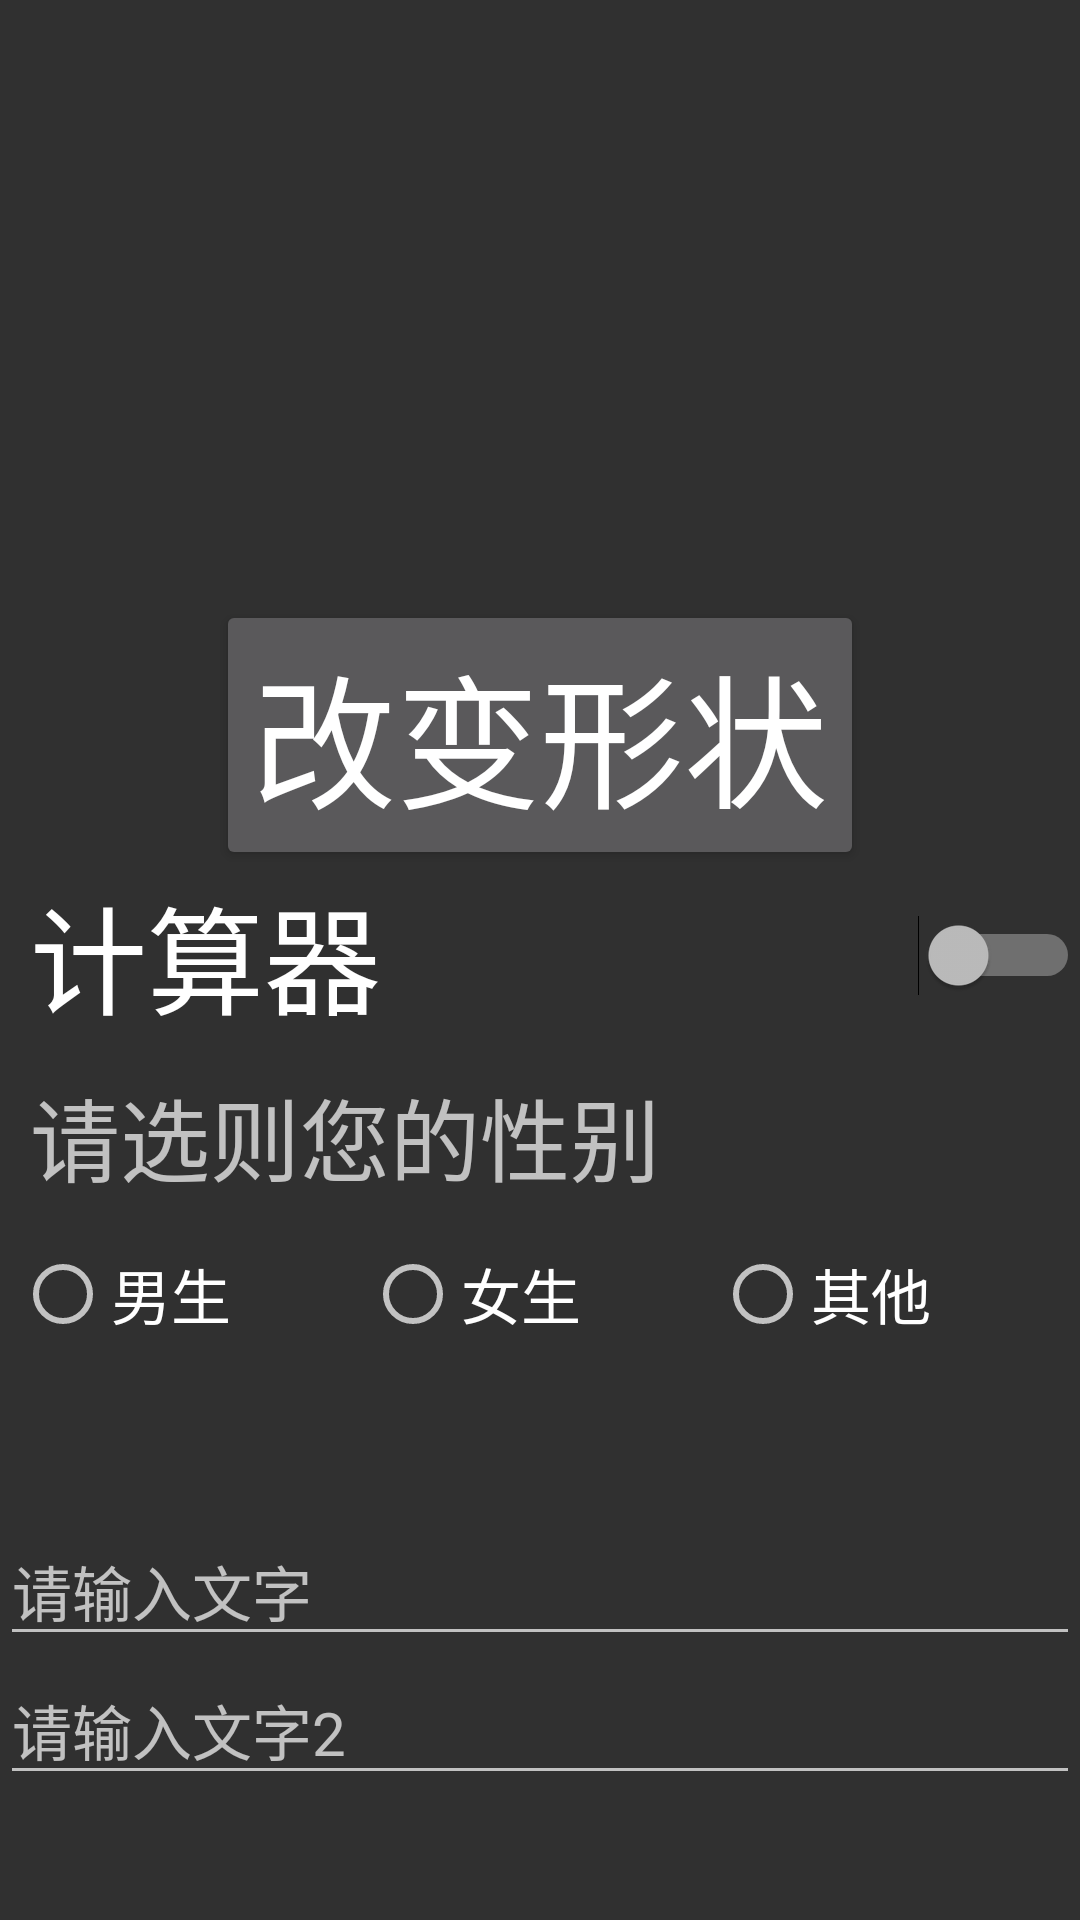

Produce the Android XML layout that renders to this screen, including the resource entries it uses.
<!-- AndroidManifest.xml: application theme Theme.AppCompat.NoActionBar -->
<!-- res/layout/layout5.xml -->
<?xml version="1.0" encoding="utf-8"?>
<LinearLayout xmlns:android="http://schemas.android.com/apk/res/android"
              xmlns:tools="http://schemas.android.com/tools" android:layout_width="match_parent"
              android:layout_height="match_parent"
              android:orientation="vertical"
>
    <View android:layout_width="match_parent"
          android:layout_height="200dp"
          android:id="@+id/view"

    />
    <Button android:layout_width="wrap_content"
            android:layout_gravity="center"
            android:textSize="48sp"
            android:id="@+id/changeShape"
            android:text="改变形状"
            android:layout_height="wrap_content"
    />
    <Switch android:layout_width="match_parent"
            android:layout_height="wrap_content"
            android:text="@string/jisuan"
            android:textSize="39dp"
            android:paddingLeft="10dp"
            tools:ignore="UseSwitchCompatOrMaterialXml"/>
    <TextView android:layout_width="match_parent"
              android:layout_height="wrap_content"

              android:text="请选则您的性别"
              android:textSize="30dp"
              android:padding="10dp"

    />
    <RadioGroup android:id="@+id/radio"
                android:layout_width="match_parent"
                android:layout_height="wrap_content"
                android:orientation="horizontal"
                android:padding="5dp"

    >
        <RadioButton android:id="@+id/man"
                     android:layout_width="0dp"
                     android:layout_height="match_parent"
                     android:layout_weight="1"
                     android:text="男生"
                     android:textSize="20dp"
        />
        <RadioButton android:layout_width="0dp"
                     android:layout_height="match_parent"
                     android:layout_weight="1"
                     android:text="女生"
                     android:textSize="20dp"
                     android:id="@+id/woman"
        />
        <RadioButton android:layout_width="0dp"
                     android:layout_height="match_parent"
                     android:layout_weight="1"
                     android:text="其他"
                     android:textSize="20dp"
                     android:id="@+id/unknown"
        />
    </RadioGroup>

    <TextView android:id="@+id/sex"
              android:layout_width="match_parent"
              android:layout_height="wrap_content"
              android:layout_gravity="center"
              android:textSize="40dp"/>

    <EditText android:id="@+id/edit_text"
              android:layout_width="match_parent"
              android:layout_height="wrap_content"
              android:hint="请输入文字"
              android:textSize="20dp"
              android:inputType="number"/>
    <EditText android:id="@+id/edit_text2"
              android:layout_width="match_parent"
              android:layout_height="wrap_content"
              android:hint="请输入文字2"
              android:textSize="20dp"
              android:inputType="number"/>
    <TextView android:id="@+id/test5"
              android:layout_width="match_parent"
              android:layout_height="wrap_content"
              android:textSize="20dp"
              android:paddingLeft="15dp"
    />
</LinearLayout>
<!-- resources referenced by this layout -->
<resources>
  <string name="jisuan">计算器</string>
</resources>
